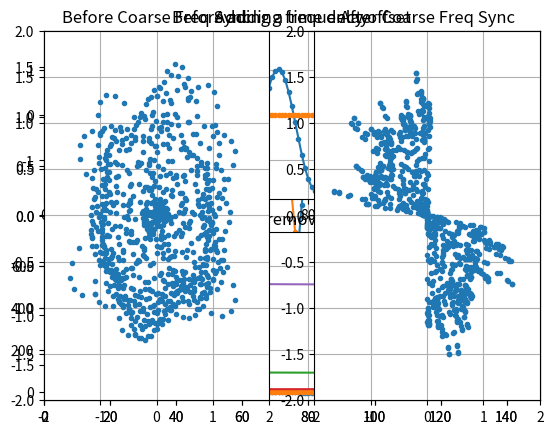

Write the Python code that produced this figure.
'''Coarse Frequency Synchronization'''

import numpy as np
import matplotlib.pyplot as plt
from scipy import signal
import math

num_symbols = 100
sps = 8
bits = np.random.randint(0, 2, num_symbols) # Our data to be transmitted, 1's and 0's
pulse_train = np.array([])
for bit in bits:
    pulse = np.zeros(sps)
    pulse[0] = bit*2-1 # set the first value to either a 1 or -1
    pulse_train = np.concatenate((pulse_train, pulse)) # add the 8 samples to the signal

# Create our raised-cosine filter
num_taps = 101
beta = 0.35
Ts = sps # Assume sample rate is 1 Hz, so sample period is 1, so *symbol* period is 8
t = np.arange(-51, 52) # remember it's not inclusive of final number
h = np.sinc(t/Ts) * np.cos(np.pi*beta*t/Ts) / (1 - (2*beta*t/Ts)**2)

# Filter our signal, in order to apply the pulse shaping
samples_nd = np.convolve(pulse_train, h)

'''Adding a Delay'''
# Create and apply fractional delay filter
delay = 0.4 # fractional delay, in samples
N = 21 # number of taps
n = np.arange(-N//2, N//2) # ...-3,-2,-1,0,1,2,3...
h = np.sinc(n - delay) # calc filter taps
h *= np.hamming(N) # window the filter to make sure it decays to 0 on both sides
h /= np.sum(h) # normalize to get unity gain, we don't want to change the amplitude/power
samples = np.convolve(samples_nd, h) # apply filter

plt.figure(1)
plt.plot(samples_nd, '.-')
plt.plot(samples, '.-')
plt.grid(True)
plt.xlim([0, 150])
plt.title('Adding a time delay')
plt.show()

'''Adding a Frequency Offset'''

plt.subplot(2,1,1) # Before freq shift
plt.plot(np.real(samples), '.-', label='I')
plt.plot(np.imag(samples), '.-', label='Q')
plt.grid(True)
plt.legend()
plt.title('Before adding frequency offset')
plt.xlim([0, 150])

# apply a freq offset
fs = 1e6 # assume our sample rate is 1 MHz
fo = 13000 # simulate freq offset
Ts = 1/fs # calc sample period
t = np.arange(0, Ts*len(samples), Ts) # create time vector
samples = samples * np.exp(1j*2*np.pi*fo*t) # perform freq shift

plt.subplot(2,1,2) # Before freq shift
plt.plot(np.real(samples), '.-', label='I')
plt.plot(np.imag(samples), '.-', label='Q')
plt.grid(True)
plt.legend()
plt.xlim([0, 150])
plt.title('After adding frequency offset')
plt.show()


'''Normal FFT: Before Squaring'''

psd = np.fft.fftshift(np.abs(np.fft.fft(samples)))
f = np.linspace(-fs/2.0, fs/2.0, len(psd))
plt.plot(f, psd)
plt.title('FFT before squaring (signal psd hides the offset)')
plt.show()

'''FFT After Squaring'''
N=2
samples_sqr = samples**N # we square it because it is a BPSK signal. It depends on the modulation order. For a QPSK it would be squaring two times (N=4)
psd = np.fft.fftshift(np.abs(np.fft.fft(samples_sqr)))
f = np.linspace(-fs/2.0, fs/2.0, len(psd))
plt.plot(f, psd)
plt.title('FFT after squaring (freq. offset peak visible)')
plt.show()

max_freq =f[np.argmax(psd)] 
print('Frequency offset: ', max_freq/N, ' Hz')

'''Applying Coarse Freq. Offset Correction'''
out = samples * np.exp(-1j*2*np.pi*max_freq*t/N)
#out = samples * np.exp(-1j*2*np.pi*fo*t)
samples_exp = out**N # We square again to see if we removed the peak
psd = np.fft.fftshift(np.abs(np.fft.fft(samples_exp)))
f = np.linspace(-fs/2.0, fs/2.0, len(psd))
plt.plot(f, psd)
plt.title('FFT after squaring and removing freq. offset (coarse)')
plt.show()

'''Scatter Plots'''
plt.subplot(1,2,1) 
plt.plot(np.real(samples[30:]), np.imag(samples[30:]), '.')
plt.xlim([-2,2])
plt.ylim([-2,2])
plt.grid(True)
plt.title('Before Coarse Freq Sync')
plt.subplot(1,2,2)
plt.plot(np.real(out[30:-6]), np.imag(out[30:-6]), '.')
plt.xlim([-2,2])
plt.ylim([-2,2])
plt.grid(True)
plt.title('After Coarse Freq Sync')
plt.show()